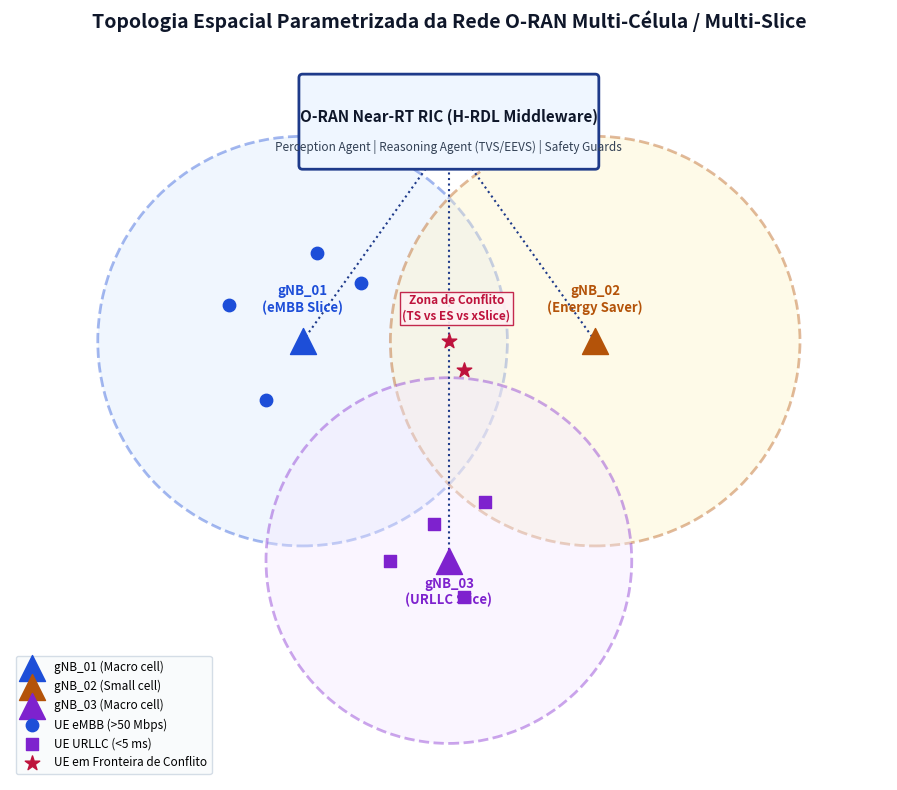
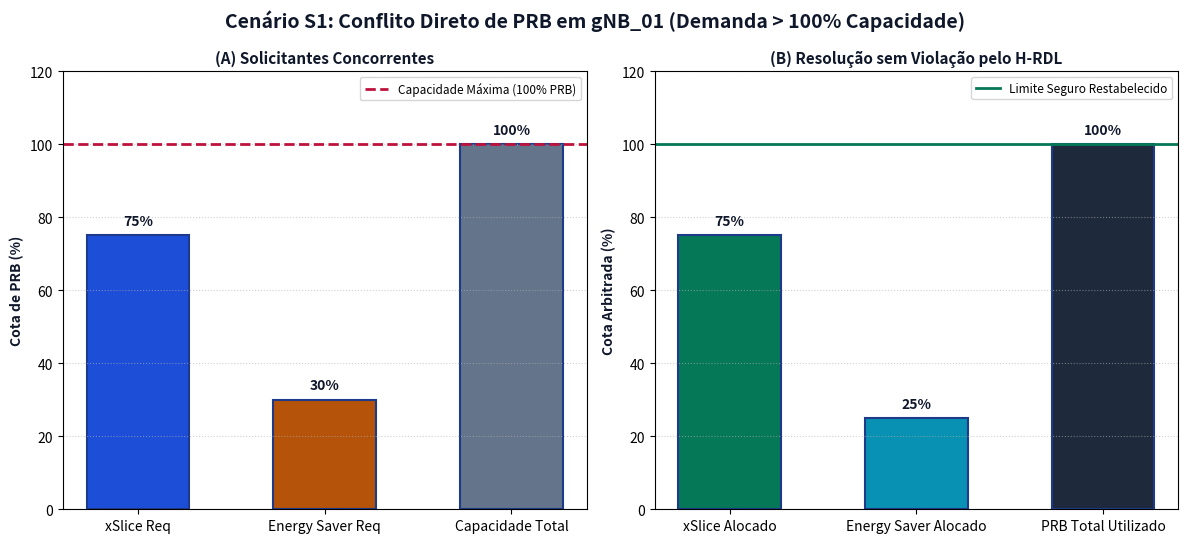
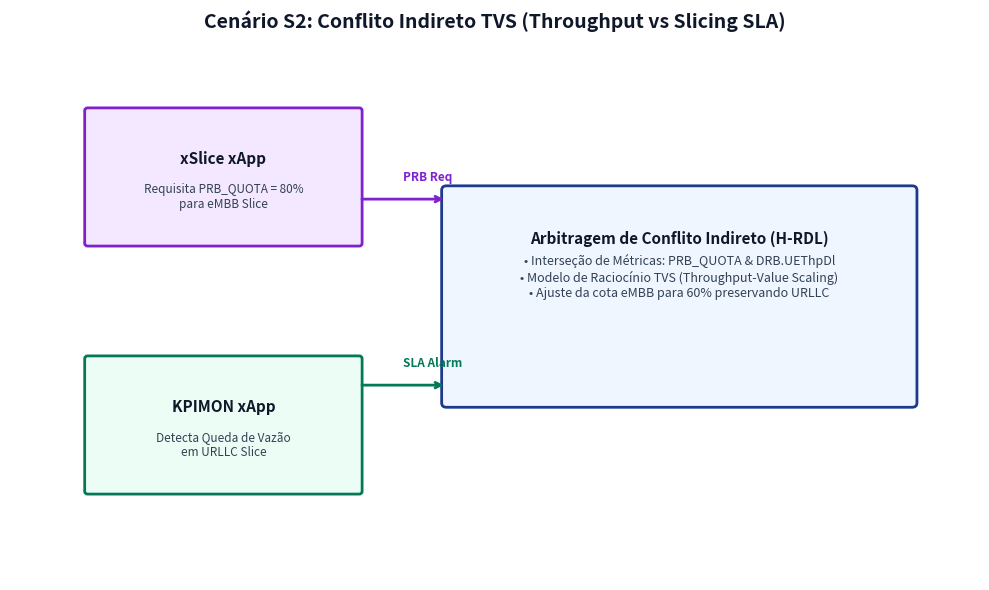
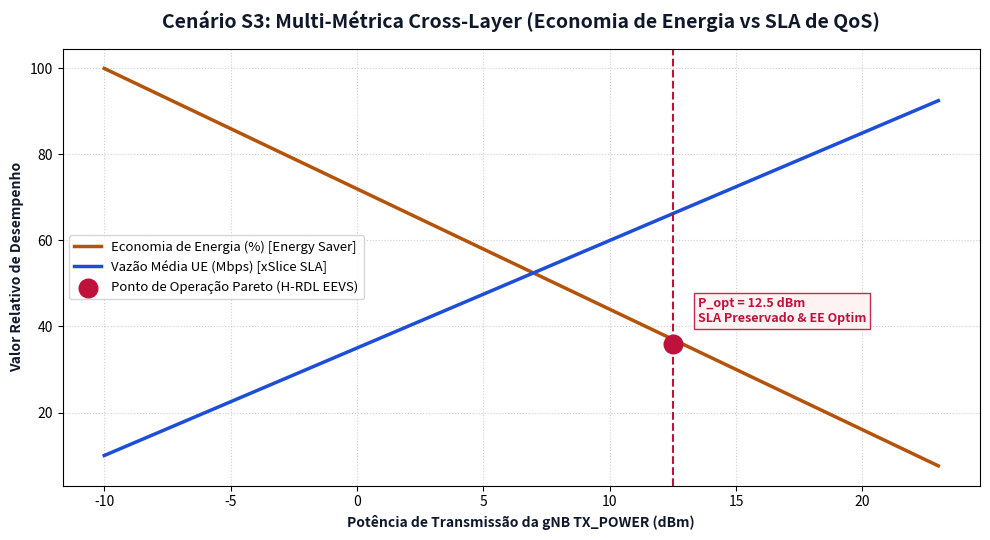
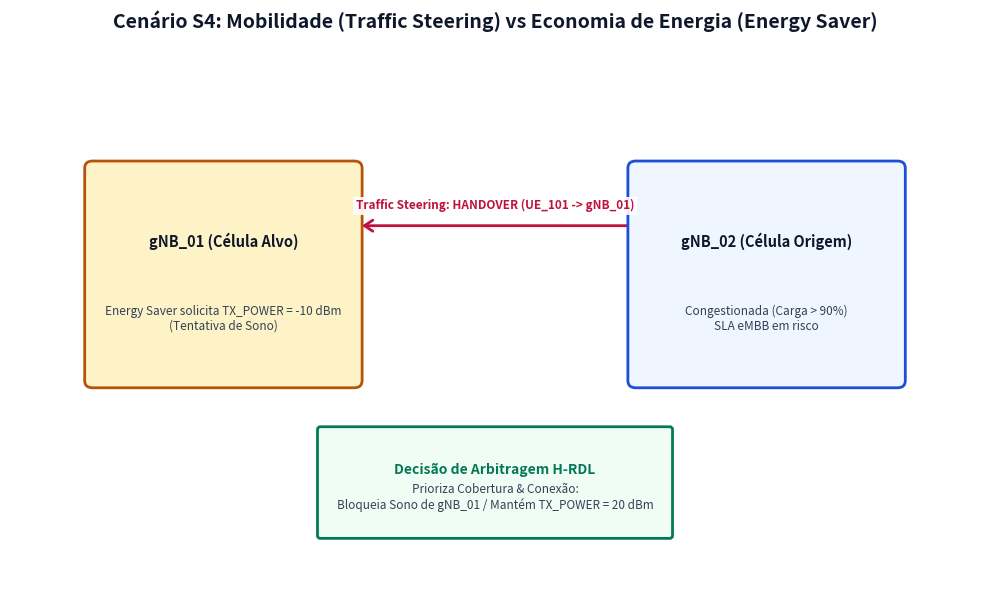
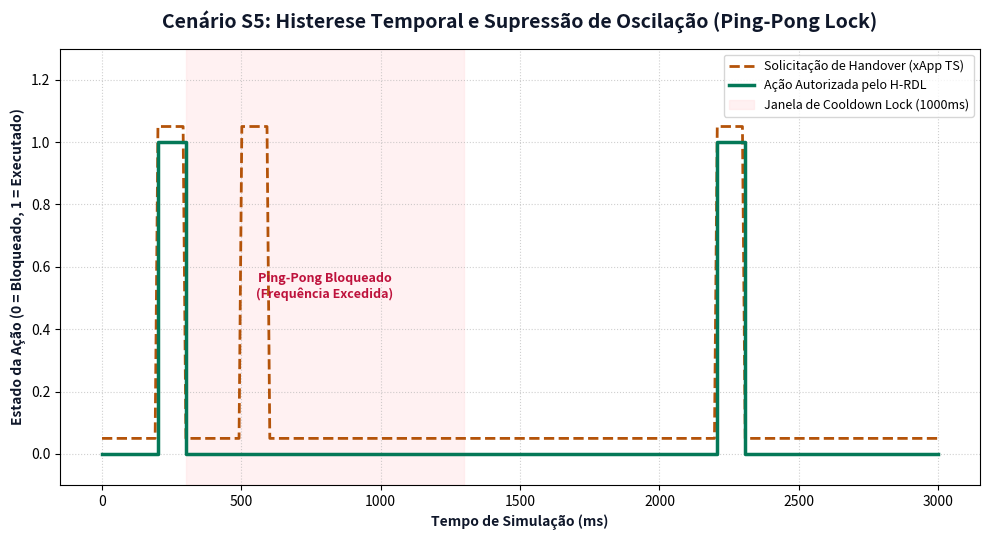

The script that saved these images, in order:
#!/usr/bin/env python3
"""
Script de Geração de Diagramas Topológicos e Cenários S1 a S5 em Tema Claro (Publicação Científica).
Gera 6 figuras de alta resolução (300 DPI) em docs/figures/03_cenarios_espaciais/:
 1. fig_topologia_espacial_parametrizada.png
 2. fig_scenario_1_direct_prb_conflict.png
 3. fig_scenario_2_indirect_tvs_conflict.png
 4. fig_scenario_3_cross_layer_energy_qos.png
 5. fig_scenario_4_mobility_vs_energy.png
 6. fig_scenario_5_temporal_pingpong_hysteresis.png
"""

import os
import numpy as np
import matplotlib.pyplot as plt
import matplotlib.patches as patches

# Estilo de Publicação em Tema Claro (Light Theme)
BG_COLOR = '#FFFFFF'        # Branco puro para publicação
BOX_BG = '#F8FAFC'          # Slate 50
BOX_BORDER = '#1E3A8A'      # Azul Marinho 900
TEXT_COLOR = '#0F172A'      # Slate 900
SUBTEXT_COLOR = '#334155'   # Slate 700

ACCENT_BLUE = '#1D4ED8'     # Blue 700
ACCENT_GREEN = '#047857'    # Emerald 700
ACCENT_AMBER = '#B45309'    # Amber 700
ACCENT_PURPLE = '#7E22CE'   # Purple 700
ACCENT_ROSE = '#BE123C'     # Rose 700
ACCENT_CYAN = '#0891B2'     # Cyan 700

OUTPUT_DIR = os.path.join("docs", "figures", "03_cenarios_espaciais")
os.makedirs(OUTPUT_DIR, exist_ok=True)

def draw_box(ax, x, y, w, h, title, subtitle="", color=BOX_BORDER, fill=BOX_BG):
    """Desenha um bloco estilizado de componente com borda arredondada e texto em tema claro."""
    rect = patches.FancyBboxPatch(
        (x, y), w, h,
        boxstyle="round,pad=0.03,rounding_size=0.08",
        linewidth=2,
        edgecolor=color,
        facecolor=fill,
        zorder=3
    )
    ax.add_patch(rect)
    ax.text(
        x + w / 2, y + h * 0.65 if subtitle else y + h * 0.5,
        title, ha='center', va='center',
        fontsize=10.5, fontweight='bold', color=TEXT_COLOR, zorder=4
    )
    if subtitle:
        ax.text(
            x + w / 2, y + h * 0.3,
            subtitle, ha='center', va='center',
            fontsize=8.5, color=SUBTEXT_COLOR, fontweight='medium', zorder=4
        )

def draw_arrow(ax, x1, y1, x2, y2, label="", color=ACCENT_BLUE, linestyle='-'):
    """Desenha uma seta indicadora de fluxo de mensagens/controle em tema claro."""
    ax.annotate(
        "", xy=(x2, y2), xytext=(x1, y1),
        arrowprops=dict(arrowstyle="->,head_width=0.4,head_length=0.6", lw=2, color=color, ls=linestyle),
        zorder=2
    )
    if label:
        mid_x = (x1 + x2) / 2
        mid_y = (y1 + y2) / 2
        ax.text(
            mid_x, mid_y + 0.15, label, ha='center', va='bottom',
            fontsize=8.5, fontweight='bold', color=color,
            bbox=dict(boxstyle="square,pad=0.2", facecolor=BG_COLOR, edgecolor='none', alpha=0.9),
            zorder=5
        )

# -----------------------------------------------------------------------------

# 1. Topologia Espacial Parametrizada
# -----------------------------------------------------------------------------
def generate_topologia_espacial_fig():
    fig, ax = plt.subplots(figsize=(10, 8), facecolor=BG_COLOR)
    ax.set_facecolor(BG_COLOR)
    ax.set_xlim(-1, 11)
    ax.set_ylim(-1, 9)
    ax.set_aspect('equal')
    ax.axis('off')

    plt.title("Topologia Espacial Parametrizada da Rede O-RAN Multi-Célula / Multi-Slice", 
              fontsize=14, fontweight='bold', color=TEXT_COLOR, pad=15)

    # Células / Cobertura de gNodeBs
    gnb1_center = (3.0, 5.0)
    gnb2_center = (7.0, 5.0)
    gnb3_center = (5.0, 2.0)

    # Círculos de Cobertura
    circle1 = patches.Circle(gnb1_center, radius=2.8, facecolor='#DBEAFE', edgecolor=ACCENT_BLUE, alpha=0.4, lw=2, ls='--')
    circle2 = patches.Circle(gnb2_center, radius=2.8, facecolor='#FEF3C7', edgecolor=ACCENT_AMBER, alpha=0.4, lw=2, ls='--')
    circle3 = patches.Circle(gnb3_center, radius=2.5, facecolor='#F3E8FF', edgecolor=ACCENT_PURPLE, alpha=0.4, lw=2, ls='--')

    ax.add_patch(circle1)
    ax.add_patch(circle2)
    ax.add_patch(circle3)

    # gNodeBs Icons/Nodes
    ax.scatter([gnb1_center[0]], [gnb1_center[1]], s=350, color=ACCENT_BLUE, marker='^', zorder=5, label="gNB_01 (Macro cell)")
    ax.scatter([gnb2_center[0]], [gnb2_center[1]], s=350, color=ACCENT_AMBER, marker='^', zorder=5, label="gNB_02 (Small cell)")
    ax.scatter([gnb3_center[0]], [gnb3_center[1]], s=350, color=ACCENT_PURPLE, marker='^', zorder=5, label="gNB_03 (Macro cell)")

    ax.text(gnb1_center[0], gnb1_center[1] + 0.4, "gNB_01\n(eMBB Slice)", ha='center', fontsize=9.5, fontweight='bold', color=ACCENT_BLUE)
    ax.text(gnb2_center[0], gnb2_center[1] + 0.4, "gNB_02\n(Energy Saver)", ha='center', fontsize=9.5, fontweight='bold', color=ACCENT_AMBER)
    ax.text(gnb3_center[0], gnb3_center[1] - 0.6, "gNB_03\n(URLLC Slice)", ha='center', fontsize=9.5, fontweight='bold', color=ACCENT_PURPLE)

    # User Equipments (UEs)
    ue_embb_x = [2.0, 2.5, 3.8, 3.2]
    ue_embb_y = [5.5, 4.2, 5.8, 6.2]
    ax.scatter(ue_embb_x, ue_embb_y, s=80, color=ACCENT_BLUE, marker='o', zorder=6, label="UE eMBB (>50 Mbps)")

    ue_urllc_x = [4.8, 5.2, 5.5, 4.2]
    ue_urllc_y = [2.5, 1.5, 2.8, 2.0]
    ax.scatter(ue_urllc_x, ue_urllc_y, s=80, color=ACCENT_PURPLE, marker='s', zorder=6, label="UE URLLC (<5 ms)")

    # UEs em Zona de Conflito de Cobertura / Handover
    ue_ho_x = [5.0, 5.2]
    ue_ho_y = [5.0, 4.6]
    ax.scatter(ue_ho_x, ue_ho_y, s=120, color=ACCENT_ROSE, marker='*', zorder=7, label="UE em Fronteira de Conflito")
    ax.text(5.1, 5.3, "Zona de Conflito\n(TS vs ES vs xSlice)", ha='center', fontsize=8.5, fontweight='bold', color=ACCENT_ROSE,
            bbox=dict(boxstyle="square,pad=0.2", facecolor='#FFF1F2', edgecolor=ACCENT_ROSE, alpha=0.9))

    # Conexões E2 ao Near-RT RIC
    ax.plot([3.0, 5.0], [5.0, 7.8], color=BOX_BORDER, ls=':', lw=1.5)
    ax.plot([7.0, 5.0], [5.0, 7.8], color=BOX_BORDER, ls=':', lw=1.5)
    ax.plot([5.0, 5.0], [2.0, 7.8], color=BOX_BORDER, ls=':', lw=1.5)

    # Near-RT RIC / H-RDL Box
    ric_box = patches.FancyBboxPatch((3.0, 7.4), 4.0, 1.2, boxstyle="round,pad=0.05", facecolor='#EFF6FF', edgecolor=BOX_BORDER, lw=2, zorder=8)
    ax.add_patch(ric_box)
    ax.text(5.0, 8.0, "O-RAN Near-RT RIC (H-RDL Middleware)", ha='center', fontsize=11, fontweight='bold', color=TEXT_COLOR, zorder=9)
    ax.text(5.0, 7.6, "Perception Agent | Reasoning Agent (TVS/EEVS) | Safety Guards", ha='center', fontsize=8.5, color=SUBTEXT_COLOR, zorder=9)

    ax.legend(loc='lower left', fontsize=8.5, frameon=True, facecolor='#F8FAFC', edgecolor='#CBD5E1')

    plt.tight_layout()
    plt.savefig(os.path.join(OUTPUT_DIR, "fig_topologia_espacial_parametrizada.png"), dpi=300, facecolor=BG_COLOR)
    plt.close()

# -----------------------------------------------------------------------------
# 2. Scenario 1: Direct PRB Conflict
# -----------------------------------------------------------------------------
def generate_scenario_1_fig():
    fig, (ax1, ax2) = plt.subplots(1, 2, figsize=(12, 5.5), facecolor=BG_COLOR)
    fig.suptitle("Cenário S1: Conflito Direto de PRB em gNB_01 (Demanda > 100% Capacidade)", 
                 fontsize=14, fontweight='bold', color=TEXT_COLOR, y=0.98)

    # Painel 1: Demandas Sobrepostas
    ax1.set_facecolor(BG_COLOR)
    categories = ['xSlice Req', 'Energy Saver Req', 'Capacidade Total']
    values = [75.0, 30.0, 100.0]
    colors = [ACCENT_BLUE, ACCENT_AMBER, '#64748B']

    bars = ax1.bar(categories, values, color=colors, width=0.55, edgecolor=BOX_BORDER, lw=1.5)
    ax1.axhline(100.0, color=ACCENT_ROSE, linestyle='--', lw=2, label="Capacidade Máxima (100% PRB)")
    ax1.set_ylabel("Cota de PRB (%)", fontsize=10, fontweight='bold', color=TEXT_COLOR)
    ax1.set_ylim(0, 120)
    ax1.grid(axis='y', linestyle=':', alpha=0.6)
    ax1.legend(loc='upper right', fontsize=8.5)

    for bar in bars:
        yval = bar.get_height()
        ax1.text(bar.get_x() + bar.get_width()/2.0, yval + 2, f"{yval:.0f}%", ha='center', va='bottom', fontweight='bold', color=TEXT_COLOR)

    ax1.set_title("(A) Solicitantes Concorrentes", fontsize=11, fontweight='bold', color=TEXT_COLOR)

    # Painel 2: Resolução pelo H-RDL
    ax2.set_facecolor(BG_COLOR)
    res_categories = ['xSlice Alocado', 'Energy Saver Alocado', 'PRB Total Utilizado']
    res_values = [75.0, 25.0, 100.0]
    res_colors = [ACCENT_GREEN, ACCENT_CYAN, '#1E293B']

    res_bars = ax2.bar(res_categories, res_values, color=res_colors, width=0.55, edgecolor=BOX_BORDER, lw=1.5)
    ax2.axhline(100.0, color=ACCENT_GREEN, linestyle='-', lw=2, label="Limite Seguro Restabelecido")
    ax2.set_ylabel("Cota Arbitrada (%)", fontsize=10, fontweight='bold', color=TEXT_COLOR)
    ax2.set_ylim(0, 120)
    ax2.grid(axis='y', linestyle=':', alpha=0.6)
    ax2.legend(loc='upper right', fontsize=8.5)

    for bar in res_bars:
        yval = bar.get_height()
        ax2.text(bar.get_x() + bar.get_width()/2.0, yval + 2, f"{yval:.0f}%", ha='center', va='bottom', fontweight='bold', color=TEXT_COLOR)

    ax2.set_title("(B) Resolução sem Violação pelo H-RDL", fontsize=11, fontweight='bold', color=TEXT_COLOR)

    plt.tight_layout()
    plt.savefig(os.path.join(OUTPUT_DIR, "fig_scenario_1_direct_prb_conflict.png"), dpi=300, facecolor=BG_COLOR)
    plt.close()

# -----------------------------------------------------------------------------
# 3. Scenario 2: Indirect TVS Conflict
# -----------------------------------------------------------------------------
def generate_scenario_2_fig():
    fig, ax = plt.subplots(figsize=(10, 6), facecolor=BG_COLOR)
    ax.set_facecolor(BG_COLOR)
    ax.set_xlim(0, 10)
    ax.set_ylim(0, 6)
    ax.axis('off')

    plt.title("Cenário S2: Conflito Indireto TVS (Throughput vs Slicing SLA)", 
              fontsize=14, fontweight='bold', color=TEXT_COLOR, pad=15)

    # Blocos de xApps
    rect_xs = patches.FancyBboxPatch((0.8, 3.8), 2.8, 1.5, boxstyle="round,pad=0.03", facecolor='#F3E8FF', edgecolor=ACCENT_PURPLE, lw=2)
    rect_kpi = patches.FancyBboxPatch((0.8, 1.0), 2.8, 1.5, boxstyle="round,pad=0.03", facecolor='#ECFDF5', edgecolor=ACCENT_GREEN, lw=2)

    ax.add_patch(rect_xs)
    ax.add_patch(rect_kpi)

    ax.text(2.2, 4.7, "xSlice xApp", ha='center', fontweight='bold', fontsize=11, color=TEXT_COLOR)
    ax.text(2.2, 4.2, "Requisita PRB_QUOTA = 80%\npara eMBB Slice", ha='center', fontsize=8.5, color=SUBTEXT_COLOR)

    ax.text(2.2, 1.9, "KPIMON xApp", ha='center', fontweight='bold', fontsize=11, color=TEXT_COLOR)
    ax.text(2.2, 1.4, "Detecta Queda de Vazão\nem URLLC Slice", ha='center', fontsize=8.5, color=SUBTEXT_COLOR)

    # Bloco H-RDL Decision
    rdl_box = patches.FancyBboxPatch((4.5, 2.0), 4.8, 2.4, boxstyle="round,pad=0.05", facecolor='#EFF6FF', edgecolor=BOX_BORDER, lw=2)
    ax.add_patch(rdl_box)
    ax.text(6.9, 3.8, "Arbitragem de Conflito Indireto (H-RDL)", ha='center', fontweight='bold', fontsize=11, color=TEXT_COLOR)
    ax.text(6.9, 3.2, "• Interseção de Métricas: PRB_QUOTA & DRB.UEThpDl\n• Modelo de Raciocínio TVS (Throughput-Value Scaling)\n• Ajuste da cota eMBB para 60% preservando URLLC", 
            ha='center', fontsize=9, color=SUBTEXT_COLOR)

    # Setas
    ax.annotate("", xy=(4.5, 4.3), xytext=(3.6, 4.3), arrowprops=dict(arrowstyle="->", lw=2, color=ACCENT_PURPLE))
    ax.annotate("", xy=(4.5, 2.2), xytext=(3.6, 2.2), arrowprops=dict(arrowstyle="->", lw=2, color=ACCENT_GREEN))

    ax.text(4.05, 4.5, "PRB Req", fontsize=8.5, color=ACCENT_PURPLE, fontweight='bold')
    ax.text(4.05, 2.4, "SLA Alarm", fontsize=8.5, color=ACCENT_GREEN, fontweight='bold')

    plt.tight_layout()
    plt.savefig(os.path.join(OUTPUT_DIR, "fig_scenario_2_indirect_tvs_conflict.png"), dpi=300, facecolor=BG_COLOR)
    plt.close()

# -----------------------------------------------------------------------------
# 4. Scenario 3: Cross-Layer Energy vs QoS
# -----------------------------------------------------------------------------
def generate_scenario_3_fig():
    fig, ax = plt.subplots(figsize=(10, 5.5), facecolor=BG_COLOR)
    ax.set_facecolor(BG_COLOR)

    plt.title("Cenário S3: Multi-Métrica Cross-Layer (Economia de Energia vs SLA de QoS)", 
              fontsize=14, fontweight='bold', color=TEXT_COLOR, pad=15)

    tx_power = np.linspace(-10, 23, 100)
    # Trade-off curves
    energy_savings = 100 - (tx_power + 10) * 2.8  # Economia % diminui com mais potência
    ue_throughput = 10 + (tx_power + 10) * 2.5    # Vazão aumenta com mais potência

    ax.plot(tx_power, energy_savings, color=ACCENT_AMBER, lw=2.5, label="Economia de Energia (%) [Energy Saver]")
    ax.plot(tx_power, ue_throughput, color=ACCENT_BLUE, lw=2.5, label="Vazão Média UE (Mbps) [xSlice SLA]")

    # Ponto de Equilíbrio Pareto
    pareto_x = 12.5
    pareto_y = 36.0
    ax.scatter([pareto_x], [pareto_y], s=180, color=ACCENT_ROSE, zorder=6, label="Ponto de Operação Pareto (H-RDL EEVS)")
    ax.axvline(pareto_x, color=ACCENT_ROSE, linestyle='--', lw=1.5)

    ax.text(pareto_x + 1, pareto_y + 5, f"P_opt = {pareto_x:.1f} dBm\nSLA Preservado & EE Optim", 
            fontsize=9, fontweight='bold', color=ACCENT_ROSE,
            bbox=dict(boxstyle="square,pad=0.3", facecolor='#FFF1F2', edgecolor=ACCENT_ROSE, alpha=0.9))

    ax.set_xlabel("Potência de Transmissão da gNB TX_POWER (dBm)", fontsize=10, fontweight='bold', color=TEXT_COLOR)
    ax.set_ylabel("Valor Relativo de Desempenho", fontsize=10, fontweight='bold', color=TEXT_COLOR)
    ax.grid(True, linestyle=':', alpha=0.6)
    ax.legend(loc='center left', fontsize=9.5)

    plt.tight_layout()
    plt.savefig(os.path.join(OUTPUT_DIR, "fig_scenario_3_cross_layer_energy_qos.png"), dpi=300, facecolor=BG_COLOR)
    plt.close()

# -----------------------------------------------------------------------------
# 5. Scenario 4: Mobility (TS) vs Energy Saver
# -----------------------------------------------------------------------------
def generate_scenario_4_fig():
    fig, ax = plt.subplots(figsize=(10, 6), facecolor=BG_COLOR)
    ax.set_facecolor(BG_COLOR)
    ax.set_xlim(0, 10)
    ax.set_ylim(0, 6)
    ax.axis('off')

    plt.title("Cenário S4: Mobilidade (Traffic Steering) vs Economia de Energia (Energy Saver)", 
              fontsize=14, fontweight='bold', color=TEXT_COLOR, pad=15)

    # gNB 01 & gNB 02
    draw_box(ax, 0.8, 2.2, 2.8, 2.5, "gNB_01 (Célula Alvo)", "Energy Saver solicita TX_POWER = -10 dBm\n(Tentativa de Sono)", ACCENT_AMBER, '#FEF3C7')
    draw_box(ax, 6.4, 2.2, 2.8, 2.5, "gNB_02 (Célula Origem)", "Congestionada (Carga > 90%)\nSLA eMBB em risco", ACCENT_BLUE, '#EFF6FF')

    # Traffic Steering Action
    draw_arrow(ax, 6.4, 4.0, 3.6, 4.0, "Traffic Steering: HANDOVER (UE_101 -> gNB_01)", ACCENT_ROSE)

    # H-RDL Decision Box
    dec_box = patches.FancyBboxPatch((3.2, 0.5), 3.6, 1.2, boxstyle="round,pad=0.03", facecolor='#F0FDF4', edgecolor=ACCENT_GREEN, lw=2)
    ax.add_patch(dec_box)
    ax.text(5.0, 1.2, "Decisão de Arbitragem H-RDL", ha='center', fontweight='bold', fontsize=10, color=ACCENT_GREEN)
    ax.text(5.0, 0.8, "Prioriza Cobertura & Conexão:\nBloqueia Sono de gNB_01 / Mantém TX_POWER = 20 dBm", ha='center', fontsize=8.5, color=SUBTEXT_COLOR)

    plt.tight_layout()
    plt.savefig(os.path.join(OUTPUT_DIR, "fig_scenario_4_mobility_vs_energy.png"), dpi=300, facecolor=BG_COLOR)
    plt.close()

# -----------------------------------------------------------------------------
# 6. Scenario 5: Temporal Ping-Pong Hysteresis
# -----------------------------------------------------------------------------
def generate_scenario_5_fig():
    fig, ax = plt.subplots(figsize=(10, 5.5), facecolor=BG_COLOR)
    ax.set_facecolor(BG_COLOR)

    plt.title("Cenário S5: Histerese Temporal e Supressão de Oscilação (Ping-Pong Lock)", 
              fontsize=14, fontweight='bold', color=TEXT_COLOR, pad=15)

    time_ms = np.linspace(0, 3000, 300)

    # Simulação de solicitação de Handover repetida
    ho_requests = np.zeros_like(time_ms)
    ho_requests[(time_ms >= 200) & (time_ms <= 300)] = 1.0
    ho_requests[(time_ms >= 500) & (time_ms <= 600)] = 1.0  # Tentativa rápida (ping-pong)
    ho_requests[(time_ms >= 2200) & (time_ms <= 2300)] = 1.0 # Tentativa após cooldown

    # Ações Executadas pelo H-RDL
    ho_executed = np.zeros_like(time_ms)
    ho_executed[(time_ms >= 200) & (time_ms <= 300)] = 1.0
    ho_executed[(time_ms >= 500) & (time_ms <= 600)] = 0.0  # Bloqueado por Cooldown Lock (< 1000ms)
    ho_executed[(time_ms >= 2200) & (time_ms <= 2300)] = 1.0 # Permitido após expirar janela

    ax.plot(time_ms, ho_requests + 0.05, color=ACCENT_AMBER, lw=2, ls='--', label="Solicitação de Handover (xApp TS)")
    ax.step(time_ms, ho_executed, color=ACCENT_GREEN, lw=2.5, where='post', label="Ação Autorizada pelo H-RDL")

    ax.axvspan(300, 1300, color='#FFE4E6', alpha=0.5, label="Janela de Cooldown Lock (1000ms)")
    ax.text(800, 0.5, "Ping-Pong Bloqueado\n(Frequência Excedida)", ha='center', fontsize=9, fontweight='bold', color=ACCENT_ROSE)

    ax.set_xlabel("Tempo de Simulação (ms)", fontsize=10, fontweight='bold', color=TEXT_COLOR)
    ax.set_ylabel("Estado da Ação (0 = Bloqueado, 1 = Executado)", fontsize=10, fontweight='bold', color=TEXT_COLOR)
    ax.set_ylim(-0.1, 1.3)
    ax.grid(True, linestyle=':', alpha=0.6)
    ax.legend(loc='upper right', fontsize=9)

    plt.tight_layout()
    plt.savefig(os.path.join(OUTPUT_DIR, "fig_scenario_5_temporal_pingpong_hysteresis.png"), dpi=300, facecolor=BG_COLOR)
    plt.close()

if __name__ == "__main__":
    print("[+] Gerando figuras topológicas dos Cenários S1 a S5 e Topologia Espacial (Tema Claro)...")
    generate_topologia_espacial_fig()
    generate_scenario_1_fig()
    generate_scenario_2_fig()
    generate_scenario_3_fig()
    generate_scenario_4_fig()
    generate_scenario_5_fig()
    print("[OK] 6 figuras salvas com sucesso em: docs/figures/03_cenarios_espaciais/")
